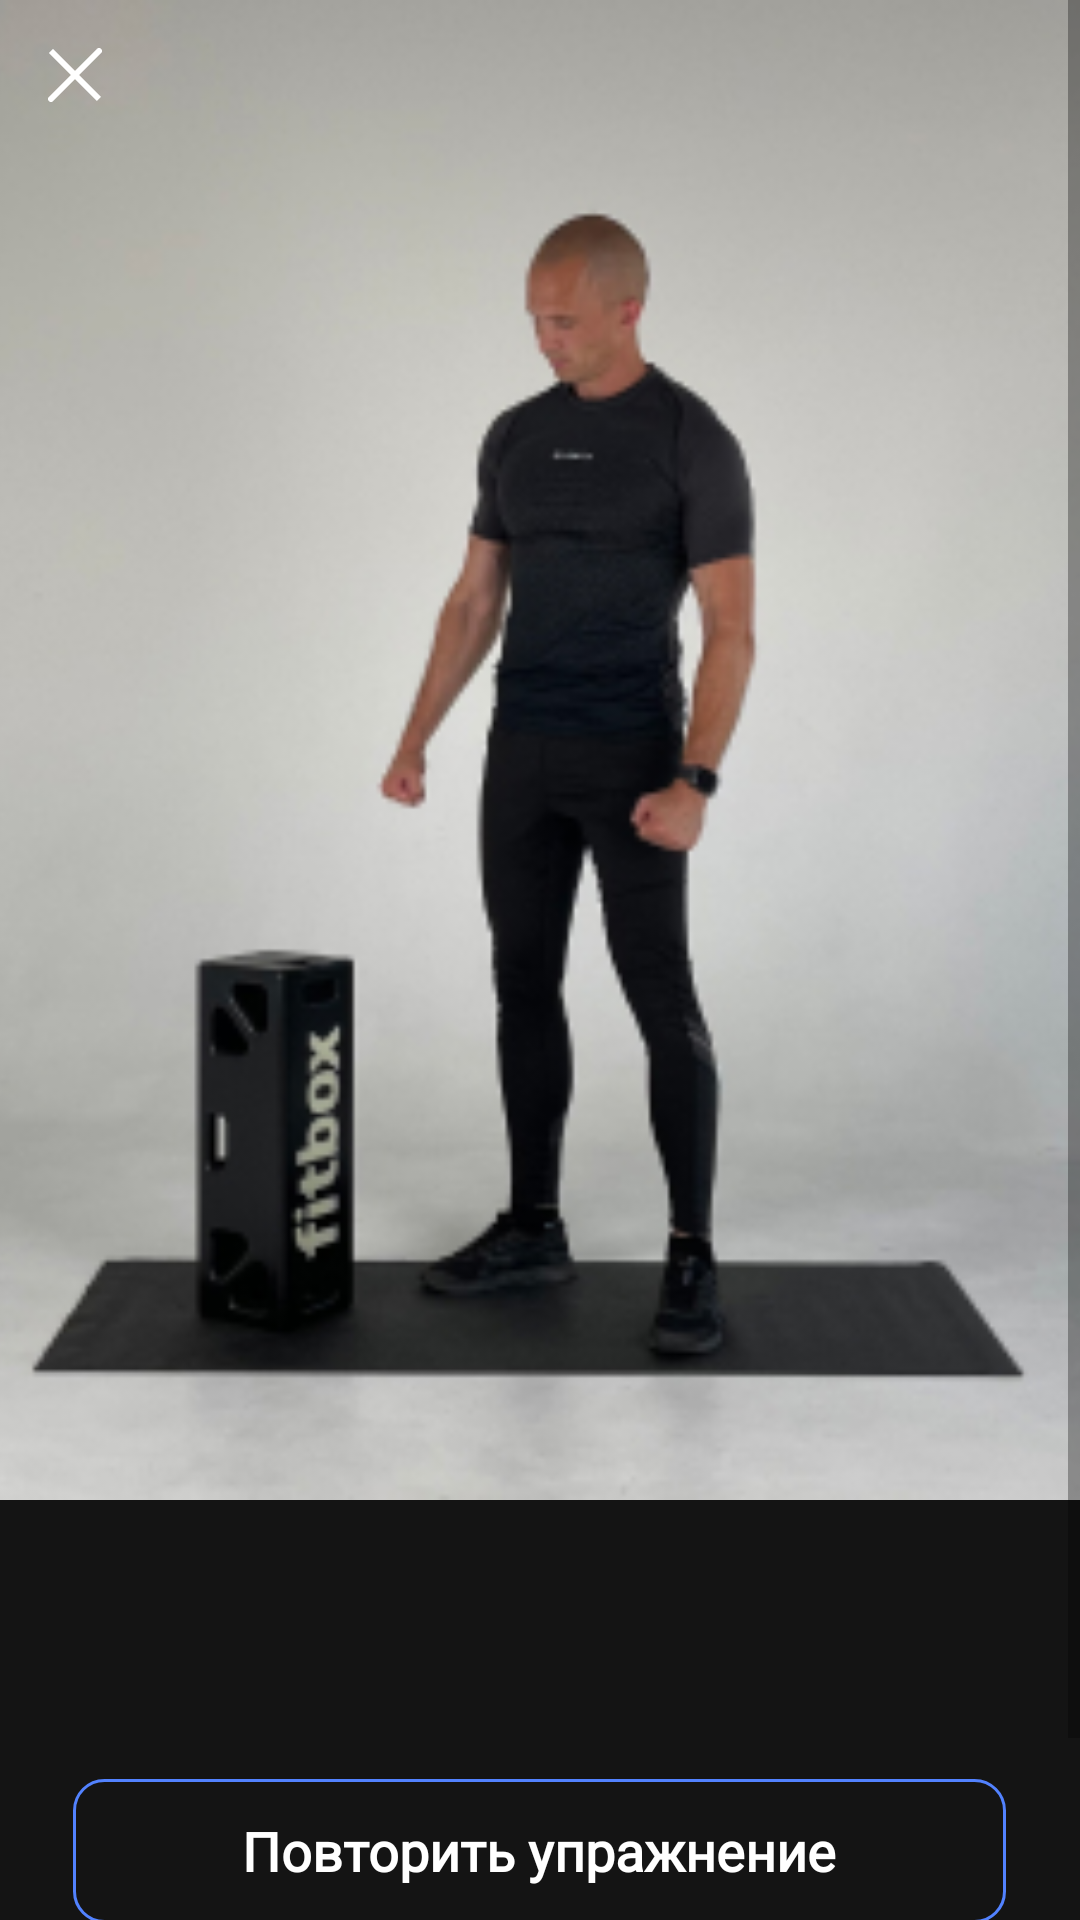

Layout XML and referenced resources for this Android screen:
<!-- AndroidManifest.xml: application theme Theme.FitBox -->
<!-- res/layout/fragment_start_training.xml -->
<?xml version="1.0" encoding="utf-8"?>
<RelativeLayout xmlns:android="http://schemas.android.com/apk/res/android"
    xmlns:tools="http://schemas.android.com/tools"
    android:layout_width="match_parent"
    android:layout_height="match_parent"
    xmlns:app="http://schemas.android.com/apk/res-auto"
    android:background="?colorPrimary"
    tools:context=".ui.trainings.StartTrainingFragment">

    <ScrollView
        android:layout_width="match_parent"
        android:layout_height="match_parent">

        <RelativeLayout
            android:layout_width="match_parent"
            android:layout_height="wrap_content">

            <ImageView
                android:id="@+id/product_image"
                android:layout_width="match_parent"
                android:layout_height="500dp"
                android:focusable="false"
                android:scaleType="centerCrop"
                app:srcCompat="@drawable/img_workout" />

            <ImageView
                android:id="@+id/btn_cancel"
                android:layout_width="wrap_content"
                android:layout_height="wrap_content"
                android:layout_marginStart="16dp"
                android:layout_marginLeft="16dp"
                android:layout_marginTop="16dp"
                android:layout_marginEnd="16dp"
                android:layout_marginRight="16dp"
                android:layout_marginBottom="16dp"
                android:src="@drawable/ic_cancel" />

            <RelativeLayout
                android:id="@+id/btn_again"
                android:layout_width="311dp"
                android:layout_height="48dp"
                android:background="@drawable/frame"
                android:layout_centerHorizontal="true"
                android:layout_marginTop="93dp"
                android:layout_below="@id/product_image">

                <TextView
                    android:id="@+id/textView77"
                    android:layout_width="wrap_content"
                    android:layout_height="wrap_content"
                    android:fontFamily="@font/sf_ui_display"
                    android:text="Повторить упражнение"
                    android:textColor="@color/white"
                    android:textFontWeight="700"
                    android:textSize="18sp"
                    android:layout_centerInParent="true" />
            </RelativeLayout>

            <RelativeLayout
                android:id="@+id/btn_next"
                android:layout_width="311dp"
                android:layout_height="48dp"
                android:background="@drawable/bg_button_next"
                android:layout_centerHorizontal="true"
                android:layout_marginTop="18dp"
                android:layout_below="@id/btn_again">

                <TextView
                    android:id="@+id/textView78"
                    android:layout_width="wrap_content"
                    android:layout_height="wrap_content"
                    android:fontFamily="@font/sf_ui_display"
                    android:text="Следующие упражнение"
                    android:textColor="@color/white"
                    android:textFontWeight="700"
                    android:textSize="18sp"
                    android:layout_centerInParent="true" />
            </RelativeLayout>

        </RelativeLayout>

    </ScrollView>

</RelativeLayout>
<!-- resources referenced by this layout -->
<resources>
  <color name="white">#FFFFFFFF</color>
  <!-- drawable bg_button_next (drawable) -->
  <?xml version="1.0" encoding="utf-8"?>
  <shape xmlns:android="http://schemas.android.com/apk/res/android">
  
      <solid
          android:color="#5282FF">
      </solid>
  
      <corners
          android:radius="10dp">
      </corners>
  
  </shape>
  <!-- drawable frame (drawable) -->
  <?xml version="1.0" encoding="utf-8"?>
  <shape xmlns:android="http://schemas.android.com/apk/res/android">
  
      <stroke
          android:color="#5282FF"
          android:width="1dp">
  
      </stroke>
  
      <corners
          android:radius="10dp" />
  
  </shape>
  <!-- drawable ic_cancel (drawable) -->
  <vector xmlns:android="http://schemas.android.com/apk/res/android"
      android:width="18dp"
      android:height="18dp"
      android:viewportWidth="18"
      android:viewportHeight="18">
    <path
        android:pathData="M17,1L1,17M17,17L1,1L17,17Z"
        android:strokeWidth="2"
        android:fillColor="#00000000"
        android:strokeColor="#ffffff"
        android:strokeLineCap="round"/>
  </vector>
  <!-- drawable img_workout: jpg bitmap (drawable, 60693 bytes) -->
  <style name="Theme.FitBox" parent="Theme.MaterialComponents.Light.NoActionBar">
          
          <item name="colorPrimary">@color/purple_500</item>
          <item name="colorPrimaryVariant">@color/purple_700</item>
          <item name="colorOnPrimary">@color/white</item>
          
          <item name="colorSecondary">@color/teal_200</item>
          <item name="colorSecondaryVariant">@color/teal_700</item>
          <item name="colorOnSecondary">@color/black</item>
          
          <item name="android:statusBarColor" tools:targetApi="l">?attr/colorPrimaryVariant</item>
          
      </style>
  <color name="purple_500">#141414</color>
  <color name="purple_700">#141414</color>
  <color name="teal_200">#FF03DAC5</color>
  <color name="teal_700">#FF018786</color>
  <color name="black">#FF000000</color>
</resources>
